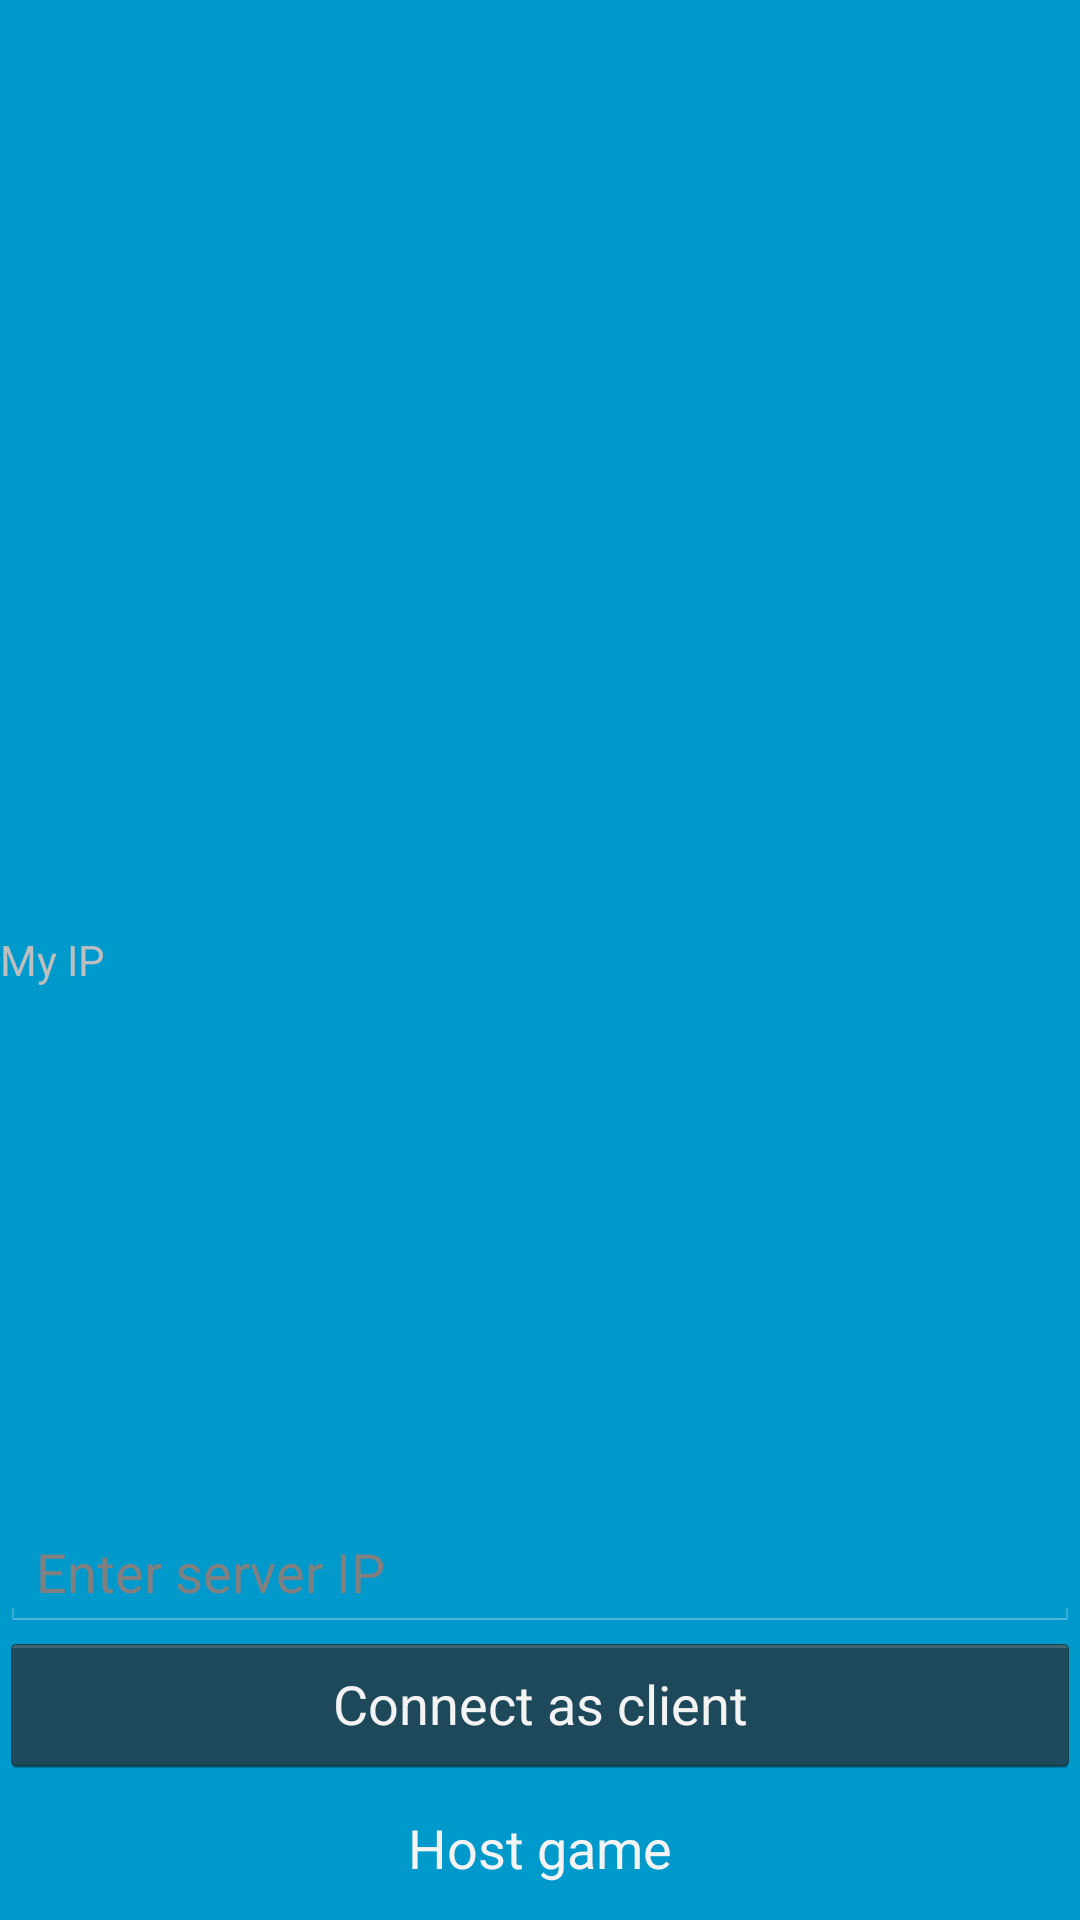

Android layout source for this screen:
<!-- AndroidManifest.xml: activity theme FullscreenTheme -->
<!-- res/layout/activity_p2p.xml -->
<FrameLayout xmlns:android="http://schemas.android.com/apk/res/android"
    xmlns:tools="http://schemas.android.com/tools"
    android:layout_width="match_parent"
    android:layout_height="match_parent"
    android:background="#0099cc"
    tools:context="com.project.jaja.fleetcommander.P2PActivity">

    
    <TextView android:id="@+id/fullscreen_content"
        android:layout_width="match_parent"
        android:layout_height="match_parent"
        android:keepScreenOn="true"
        android:textColor="#33b5e5"
        android:textStyle="bold"
        android:textSize="50sp"
        android:gravity="center" />

    
    <RelativeLayout android:layout_width="match_parent"
        android:layout_height="match_parent"
        android:fitsSystemWindows="true"
        android:id="@+id/home">

        <LinearLayout android:id="@+id/fullscreen_content_controls"
            style="?metaButtonBarStyle"
            android:layout_width="match_parent"
            android:layout_height="wrap_content"
            android:layout_gravity="bottom|center_horizontal"

            android:orientation="horizontal"
            tools:ignore="UselessParent">

        </LinearLayout>

        <Button android:id="@+id/server_button"
            style="?metaButtonBarButtonStyle"
            android:layout_width="match_parent"
            android:layout_height="wrap_content"
            android:layout_weight="1"
            android:text="@string/server_button"
            android:layout_gravity="center_horizontal|bottom"
            android:layout_alignParentBottom="true"
            android:layout_alignParentLeft="true"
            android:layout_alignParentStart="true"
            android:onClick="clickServer" />

        <Button
            android:layout_width="wrap_content"
            android:layout_height="wrap_content"
            android:text="@string/client_button"
            android:id="@+id/client_button"
            android:layout_above="@+id/server_button"
            android:layout_alignParentRight="true"
            android:layout_alignParentEnd="true"
            android:layout_alignParentLeft="true"
            android:layout_alignParentStart="true"
            android:onClick="clickClient"
            android:clickable="true" />

        <EditText
            android:layout_width="wrap_content"
            android:layout_height="wrap_content"
            android:id="@+id/server_ip"
            android:layout_above="@+id/client_button"
            android:layout_alignParentRight="true"
            android:layout_alignParentEnd="true"
            android:layout_alignParentLeft="true"
            android:layout_alignParentStart="true"
            android:hint="@string/ip_filler"
            android:inputType="phone"/>

        <TextView
            android:layout_width="wrap_content"
            android:layout_height="wrap_content"
            android:id="@+id/myIP"
            android:layout_centerVertical="true"
            android:layout_alignParentLeft="true"
            android:layout_alignParentStart="true"
            android:text="@string/my_ip" />

    </RelativeLayout>

</FrameLayout>
<!-- resources referenced by this layout -->
<resources>
  <string name="client_button">Connect as client</string>
  <string name="ip_filler">Enter server IP</string>
  <string name="my_ip">My IP</string>
  <string name="server_button">Host game</string>
  <style name="FullscreenTheme" parent="android:Theme.Holo">
          <item name="android:actionBarStyle">@style/FullscreenActionBarStyle</item>
          <item name="android:windowActionBarOverlay">true</item>
          <item name="android:windowBackground">@null</item>
          <item name="metaButtonBarStyle">?android:attr/buttonBarStyle</item>
          <item name="metaButtonBarButtonStyle">?android:attr/buttonBarButtonStyle</item>
      </style>
  <style name="FullscreenActionBarStyle" parent="android:Widget.Holo.ActionBar">
  
      </style>
</resources>
